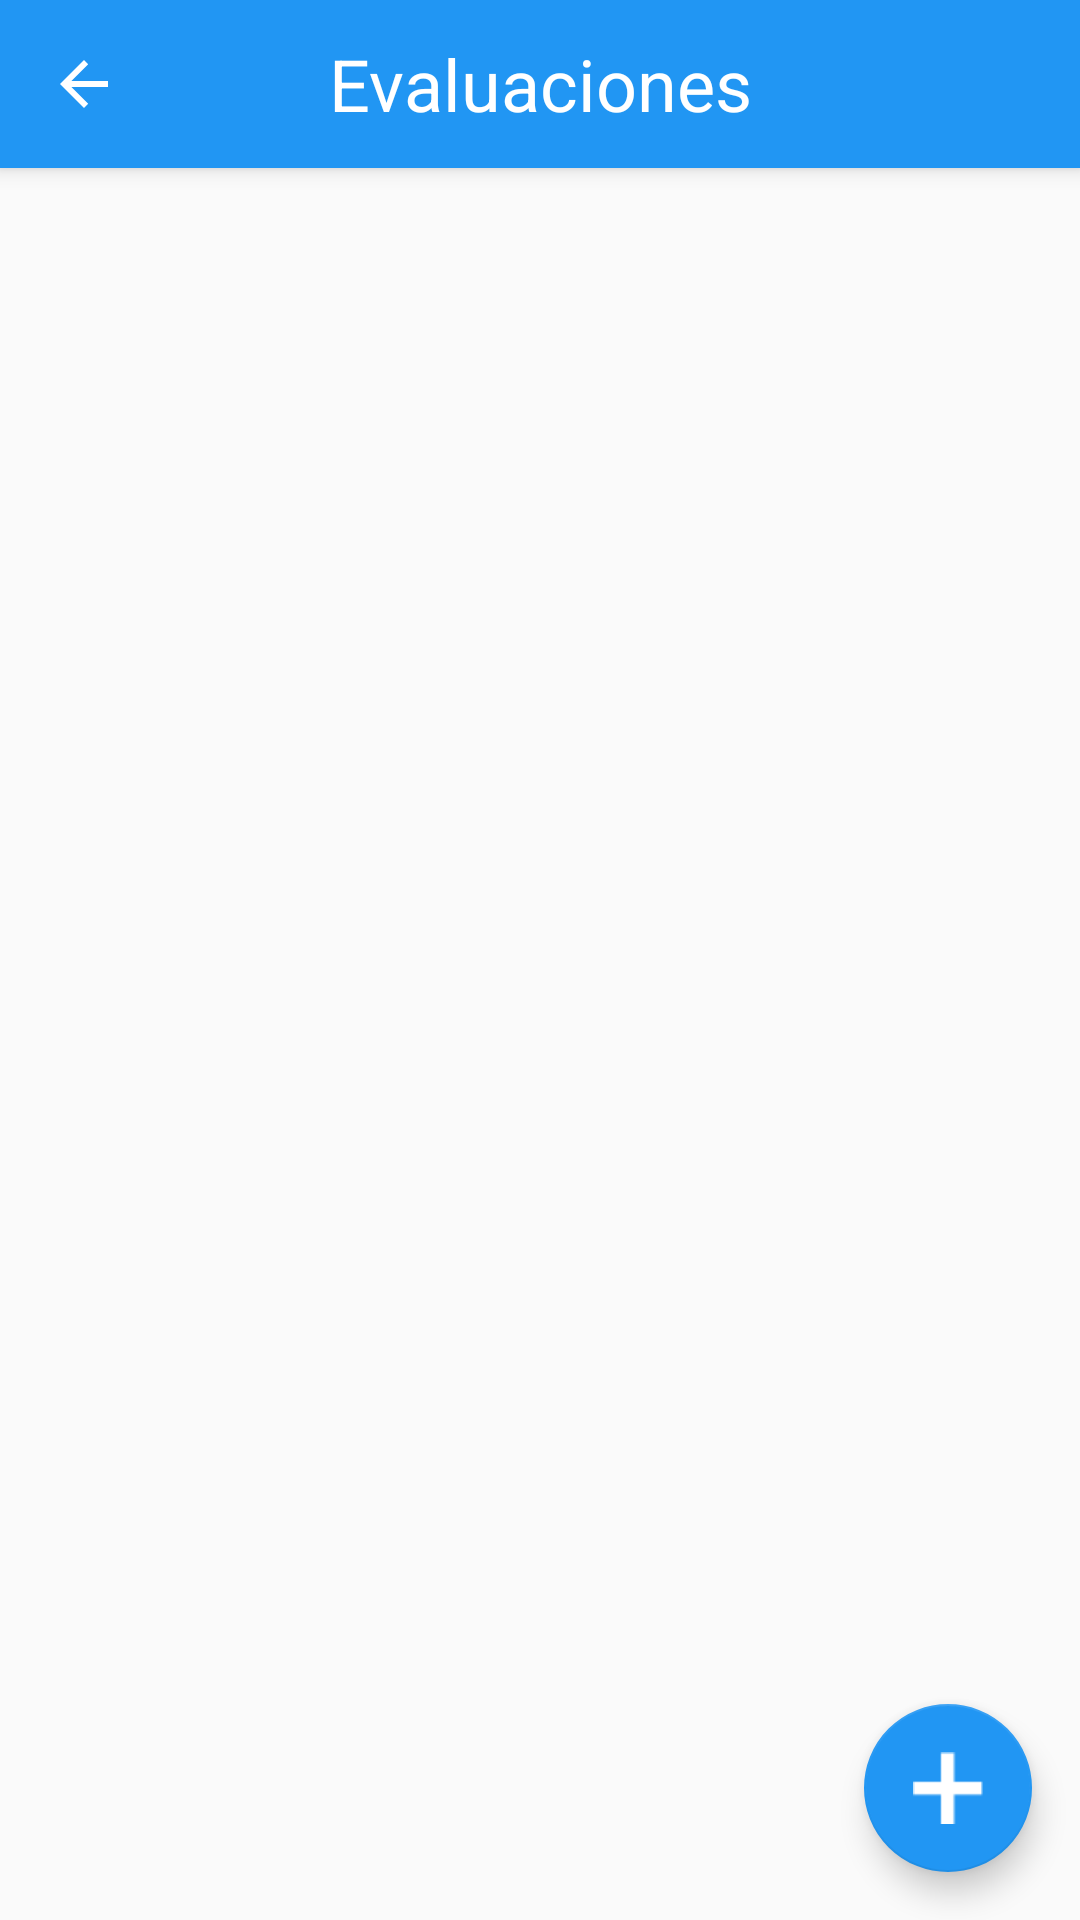

Write the Android layout XML for this screen, with the resource values it uses.
<!-- AndroidManifest.xml: application theme AppTheme -->
<!-- res/layout/activity_evaluaciones.xml -->
<?xml version="1.0" encoding="utf-8"?>
<android.support.design.widget.CoordinatorLayout xmlns:android="http://schemas.android.com/apk/res/android"
    xmlns:app="http://schemas.android.com/apk/res-auto"
    xmlns:tools="http://schemas.android.com/tools"
    android:layout_width="match_parent"
    android:layout_height="match_parent"
    android:id="@+id/root"
    >

    <android.support.design.widget.AppBarLayout
        android:layout_width="match_parent"
        android:layout_height="wrap_content"
        android:theme="@style/AppTheme.AppBarOverlay">

        <android.support.v7.widget.Toolbar
            android:id="@+id/toolbar"
            android:layout_width="match_parent"
            android:layout_height="?attr/actionBarSize"
            android:background="?attr/colorPrimary"
            app:popupTheme="@style/AppTheme.PopupOverlay"
            app:navigationIcon="?attr/homeAsUpIndicator">

            <TextView
                android:id="@+id/toolbar_title"
                android:layout_width="wrap_content"
                android:layout_height="wrap_content"
                android:text="Evaluaciones"
                android:textColor="@color/White"
                android:textSize="24sp"
                android:layout_gravity="center" />


        </android.support.v7.widget.Toolbar>



    </android.support.design.widget.AppBarLayout>

    <include layout="@layout/content_recycleview"
        android:id="@+id/include" />

    <android.support.design.widget.FloatingActionButton
        android:id="@+id/fab"
        android:layout_width="wrap_content"
        android:layout_height="wrap_content"
        android:layout_gravity="bottom|end"
        android:layout_margin="16dp"
        app:backgroundTint="@color/colorPrimary"
        app:layout_anchor="@+id/include"
        app:layout_anchorGravity="bottom|right|end"
        app:srcCompat="@drawable/add" />

</android.support.design.widget.CoordinatorLayout>
<!-- res/layout/content_recycleview.xml (included above) -->
<?xml version="1.0" encoding="utf-8"?>
<android.support.design.widget.CoordinatorLayout xmlns:android="http://schemas.android.com/apk/res/android"
    xmlns:app="http://schemas.android.com/apk/res-auto"
    xmlns:tools="http://schemas.android.com/tools"
    android:layout_width="match_parent"
    android:layout_height="match_parent"
    app:layout_behavior="@string/appbar_scrolling_view_behavior"
    tools:showIn="@layout/activity_materias">


    <android.support.v7.widget.RecyclerView
        android:id="@+id/ReciclerView"
        android:layout_width="match_parent"
        android:layout_height="match_parent" />
</android.support.design.widget.CoordinatorLayout>
<!-- res/layout/activity_materias.xml (included above) -->
<?xml version="1.0" encoding="utf-8"?>
<android.support.design.widget.CoordinatorLayout xmlns:android="http://schemas.android.com/apk/res/android"
    xmlns:app="http://schemas.android.com/apk/res-auto"
    xmlns:tools="http://schemas.android.com/tools"
    android:id="@+id/root"
    android:layout_width="match_parent"
    android:layout_height="match_parent"
    >

    <android.support.design.widget.AppBarLayout
        android:layout_width="match_parent"
        android:layout_height="wrap_content"
        android:theme="@style/AppTheme.AppBarOverlay">

        <android.support.v7.widget.Toolbar
            android:id="@+id/toolbar"
            android:layout_width="match_parent"
            android:layout_height="?attr/actionBarSize"
            android:background="?attr/colorPrimary"
            app:navigationIcon="?attr/homeAsUpIndicator"
            app:popupTheme="@style/AppTheme.PopupOverlay">

            <TextView
                android:id="@+id/toolbar_title"
                android:layout_width="wrap_content"
                android:layout_height="wrap_content"
                android:layout_gravity="center"
                android:text="Materias"
                android:textColor="@color/White"
                android:textSize="24sp" />


        </android.support.v7.widget.Toolbar>


    </android.support.design.widget.AppBarLayout>

    <include layout="@layout/content_recycleview"
        android:id="@+id/include" />

    <android.support.design.widget.FloatingActionButton
        android:id="@+id/fab"
        android:layout_width="wrap_content"
        android:layout_height="wrap_content"
        android:layout_gravity="bottom|end"
        android:layout_margin="16dp"
        app:backgroundTint="@color/colorPrimary"
        app:layout_anchor="@+id/include"
        app:layout_anchorGravity="bottom|right|end"
        app:srcCompat="@drawable/add" />


</android.support.design.widget.CoordinatorLayout>
<!-- resources referenced by this layout -->
<resources>
  <color name="White">#fff</color>
  <color name="colorPrimary">#2196f3</color>
  <!-- drawable add: png bitmap (drawable, 214 bytes) -->
  <style name="AppTheme.AppBarOverlay" parent="ThemeOverlay.AppCompat.Dark.ActionBar" />
  <style name="AppTheme.PopupOverlay" parent="ThemeOverlay.AppCompat.Light" />
  <style name="AppTheme" parent="Theme.AppCompat.Light">
          
          <item name="colorPrimary">@color/colorPrimary</item>
          <item name="colorPrimaryDark">@color/colorPrimaryDark</item>
  
          <item name="colorAccent">@color/colorPrimary</item>
  
      </style>
  <color name="colorPrimaryDark">#303F9F</color>
</resources>
